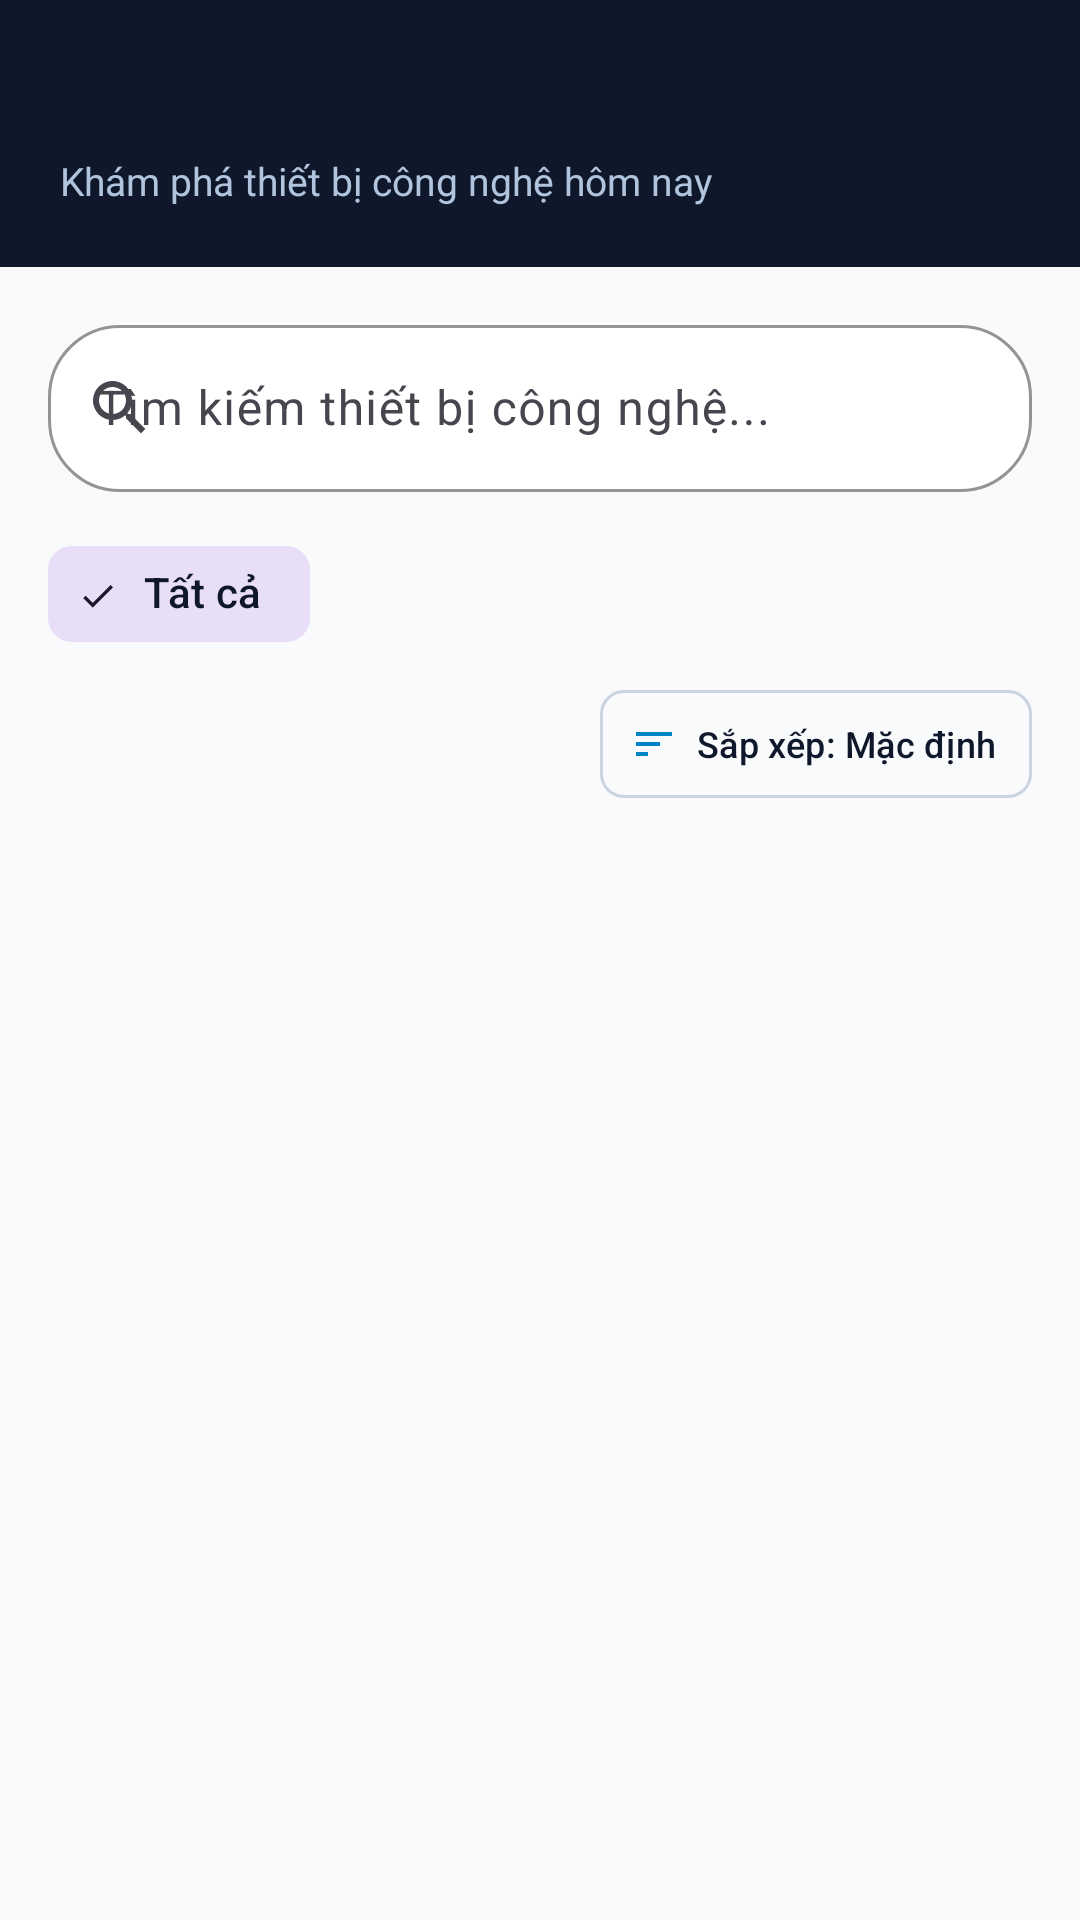

This screen was rendered from an Android layout file. Write that file and the resources it references.
<!-- AndroidManifest.xml: application theme Theme.Giuaky -->
<!-- res/layout/fragment_home.xml -->
<?xml version="1.0" encoding="utf-8"?>
<LinearLayout xmlns:android="http://schemas.android.com/apk/res/android"
    xmlns:app="http://schemas.android.com/apk/res-auto"
    xmlns:tools="http://schemas.android.com/tools"
    android:id="@+id/homeRoot"
    android:layout_width="match_parent"
    android:layout_height="match_parent"
    android:background="@color/colorBackground"
    android:orientation="vertical">

    
    <LinearLayout
        android:layout_width="match_parent"
        android:layout_height="wrap_content"
        android:background="@color/colorPrimary"
        android:orientation="vertical"
        android:paddingStart="20dp"
        android:paddingTop="20dp"
        android:paddingEnd="20dp"
        android:paddingBottom="20dp">

        <TextView
            android:id="@+id/tvGreeting"
            android:layout_width="wrap_content"
            android:layout_height="wrap_content"
            android:textColor="@color/colorOnPrimary"
            android:textSize="22sp"
            android:textStyle="bold"
            tools:text="Shop chào Lê Tuấn" />

        <TextView
            android:layout_width="wrap_content"
            android:layout_height="wrap_content"
            android:layout_marginTop="2dp"
            android:text="Khám phá thiết bị công nghệ hôm nay"
            android:textColor="#B0C4DE"
            android:textSize="13sp" />

    </LinearLayout>

    
    <com.google.android.material.textfield.TextInputLayout
        android:id="@+id/tilSearch"
        style="@style/Widget.Material3.TextInputLayout.OutlinedBox"
        android:layout_width="match_parent"
        android:layout_height="wrap_content"
        android:layout_marginStart="16dp"
        android:layout_marginTop="14dp"
        android:layout_marginEnd="16dp"
        android:hint="Tìm kiếm thiết bị công nghệ..."
        app:boxBackgroundColor="@color/colorSurface"
        app:boxCornerRadiusBottomEnd="24dp"
        app:boxCornerRadiusBottomStart="24dp"
        app:boxCornerRadiusTopEnd="24dp"
        app:boxCornerRadiusTopStart="24dp"
        app:boxStrokeColor="@color/colorOutline"
        app:endIconMode="clear_text"
        app:startIconDrawable="@drawable/ic_search">

        <com.google.android.material.textfield.TextInputEditText
            android:id="@+id/edtSearch"
            android:layout_width="match_parent"
            android:layout_height="wrap_content"
            android:inputType="text"
            android:maxLines="1"
            android:textColor="@color/colorTextPrimary"
            android:textColorHint="@color/colorTextSecondary" />
    </com.google.android.material.textfield.TextInputLayout>

    
    <HorizontalScrollView
        android:layout_width="match_parent"
        android:layout_height="wrap_content"
        android:layout_marginTop="10dp"
        android:paddingStart="16dp"
        android:paddingEnd="16dp"
        android:scrollbars="none">

        <com.google.android.material.chip.ChipGroup
            android:id="@+id/chipGroupCategories"
            android:layout_width="wrap_content"
            android:layout_height="wrap_content"
            app:selectionRequired="true"
            app:singleSelection="true">

            <com.google.android.material.chip.Chip
                android:id="@+id/chipAll"
                style="@style/Widget.Material3.Chip.Filter"
                android:layout_width="wrap_content"
                android:layout_height="wrap_content"
                android:checked="true"
                android:text="Tất cả"
                android:textColor="@color/colorTextPrimary" />

        </com.google.android.material.chip.ChipGroup>
    </HorizontalScrollView>

    
    <LinearLayout
        android:layout_width="match_parent"
        android:layout_height="40dp"
        android:layout_marginStart="16dp"
        android:layout_marginTop="6dp"
        android:layout_marginEnd="16dp"
        android:layout_marginBottom="2dp"
        android:gravity="center_vertical"
        android:orientation="horizontal">

        <TextView
            android:id="@+id/tvProductCount"
            android:layout_width="0dp"
            android:layout_height="wrap_content"
            android:layout_weight="1"
            android:textColor="@color/colorTextSecondary"
            android:textSize="13sp"
            android:textStyle="bold"
            tools:text="Hiển thị 12 sản phẩm" />

        <com.google.android.material.button.MaterialButton
            android:id="@+id/btnSortOption"
            style="@style/Widget.Material3.Button.OutlinedButton"
            android:layout_width="wrap_content"
            android:layout_height="36dp"
            android:insetTop="0dp"
            android:insetBottom="0dp"
            android:minWidth="0dp"
            android:minHeight="0dp"
            android:paddingStart="10dp"
            android:paddingTop="4dp"
            android:paddingEnd="12dp"
            android:paddingBottom="4dp"
            android:text="Sắp xếp: Mặc định"
            android:textColor="@color/colorTextPrimary"
            android:textSize="12sp"
            app:cornerRadius="8dp"
            app:icon="@drawable/ic_sort"
            app:iconGravity="textStart"
            app:iconPadding="6dp"
            app:iconSize="16dp"
            app:iconTint="@color/colorSecondary"
            app:strokeColor="@color/colorOutline"
            app:strokeWidth="1dp" />

    </LinearLayout>

    
    <LinearLayout
        android:id="@+id/layoutEmptyState"
        android:layout_width="match_parent"
        android:layout_height="0dp"
        android:layout_weight="1"
        android:gravity="center"
        android:orientation="vertical"
        android:padding="32dp"
        android:visibility="gone"
        tools:visibility="visible">

        <TextView
            android:layout_width="wrap_content"
            android:layout_height="wrap_content"
            android:drawablePadding="12dp"
            android:gravity="center"
            android:text="📦"
            android:textSize="48sp" />

        <TextView
            android:layout_width="wrap_content"
            android:layout_height="wrap_content"
            android:layout_marginTop="12dp"
            android:gravity="center"
            android:text="Chưa có sản phẩm phù hợp"
            android:textColor="@color/colorTextPrimary"
            android:textSize="16sp"
            android:textStyle="bold" />

        <TextView
            android:layout_width="wrap_content"
            android:layout_height="wrap_content"
            android:layout_marginTop="8dp"
            android:gravity="center"
            android:text="Thử tìm kiếm với từ khoá khác hoặc chọn danh mục khác"
            android:textColor="@color/colorTextSecondary"
            android:textSize="13sp" />

    </LinearLayout>

    
    <androidx.recyclerview.widget.RecyclerView
        android:id="@+id/rvProducts"
        android:layout_width="match_parent"
        android:layout_height="0dp"
        android:layout_weight="1"
        android:clipToPadding="false"
        android:paddingTop="6dp"
        android:paddingBottom="12dp"
        android:visibility="visible"
        tools:listitem="@layout/item_product" />

</LinearLayout>
<!-- res/layout/item_product.xml (included above) -->
<?xml version="1.0" encoding="utf-8"?>
<com.google.android.material.card.MaterialCardView xmlns:android="http://schemas.android.com/apk/res/android"
    xmlns:app="http://schemas.android.com/apk/res-auto"
    xmlns:tools="http://schemas.android.com/tools"
    android:layout_width="match_parent"
    android:layout_height="wrap_content"
    android:layout_marginStart="16dp"
    android:layout_marginTop="6dp"
    android:layout_marginEnd="16dp"
    android:layout_marginBottom="6dp"
    android:clickable="true"
    android:focusable="true"
    android:foreground="?attr/selectableItemBackground"
    app:cardBackgroundColor="@color/colorSurface"
    app:cardCornerRadius="16dp"
    app:cardElevation="2dp"
    app:strokeColor="@color/colorOutline"
    app:strokeWidth="1dp">

    <LinearLayout
        android:layout_width="match_parent"
        android:layout_height="wrap_content"
        android:orientation="horizontal"
        android:padding="12dp">

        <com.google.android.material.imageview.ShapeableImageView
            android:id="@+id/imgProduct"
            android:layout_width="100dp"
            android:layout_height="100dp"
            android:layout_gravity="center_vertical"
            android:scaleType="centerCrop"
            android:src="@drawable/ic_placeholder_tech"
            app:shapeAppearanceOverlay="@style/ShapeAppearance.Rounded12"
            tools:src="@drawable/ic_placeholder_tech" />

        <LinearLayout
            android:layout_width="0dp"
            android:layout_height="wrap_content"
            android:layout_gravity="center_vertical"
            android:layout_marginStart="12dp"
            android:layout_weight="1"
            android:orientation="vertical">

            <TextView
                android:id="@+id/tvProductName"
                android:layout_width="match_parent"
                android:layout_height="wrap_content"
                android:ellipsize="end"
                android:maxLines="2"
                android:textColor="@color/colorTextPrimary"
                android:textSize="16sp"
                android:textStyle="bold"
                tools:text="MacBook Pro 16 M3 Max" />

            <LinearLayout
                android:layout_width="wrap_content"
                android:layout_height="wrap_content"
                android:layout_marginTop="4dp"
                android:gravity="center_vertical"
                android:orientation="horizontal">

                <TextView
                    android:id="@+id/tvProductPrice"
                    android:layout_width="wrap_content"
                    android:layout_height="wrap_content"
                    android:textColor="@color/colorSecondary"
                    android:textSize="15sp"
                    android:textStyle="bold"
                    tools:text="24.990.000 ₫" />

                <TextView
                    android:id="@+id/tvProductStats"
                    android:layout_width="wrap_content"
                    android:layout_height="wrap_content"
                    android:layout_marginStart="8dp"
                    android:textColor="@color/colorTextSecondary"
                    android:textSize="12sp"
                    tools:text="⭐ 5.0 | Đã bán 12" />
            </LinearLayout>

            <LinearLayout
                android:layout_width="match_parent"
                android:layout_height="wrap_content"
                android:layout_marginTop="8dp"
                android:gravity="end"
                android:orientation="horizontal">

                <com.google.android.material.button.MaterialButton
                    android:id="@+id/btnAddToCart"
                    style="@style/Widget.Material3.Button.OutlinedButton"
                    android:layout_width="wrap_content"
                    android:layout_height="wrap_content"
                    android:layout_marginEnd="8dp"
                    android:minWidth="0dp"
                    android:minHeight="36dp"
                    android:paddingLeft="12dp"
                    android:paddingTop="6dp"
                    android:paddingRight="12dp"
                    android:paddingBottom="6dp"
                    android:text="@string/btn_add"
                    android:textColor="@color/colorSecondary"
                    android:textSize="12sp"
                    app:cornerRadius="8dp"
                    app:strokeColor="@color/colorSecondary" />

                <com.google.android.material.button.MaterialButton
                    android:id="@+id/btnBuyNow"
                    style="@style/Widget.Material3.Button"
                    android:layout_width="wrap_content"
                    android:layout_height="wrap_content"
                    android:minWidth="0dp"
                    android:minHeight="36dp"
                    android:paddingLeft="14dp"
                    android:paddingTop="6dp"
                    android:paddingRight="14dp"
                    android:paddingBottom="6dp"
                    android:text="@string/btn_buy"
                    android:textColor="@color/colorOnSecondary"
                    android:textSize="12sp"
                    app:backgroundTint="@color/colorSecondary"
                    app:cornerRadius="8dp" />

            </LinearLayout>

        </LinearLayout>

    </LinearLayout>

</com.google.android.material.card.MaterialCardView>
<!-- resources referenced by this layout -->
<resources>
  <color name="colorBackground">#F8FAFC</color>
  <color name="colorOnPrimary">#FFFFFF</color>
  <color name="colorOnSecondary">#FFFFFF</color>
  <color name="colorOutline">#CBD5E1</color>
  <color name="colorPrimary">#0F172A</color>
  <color name="colorSecondary">#0284C7</color>
  <color name="colorSurface">#FFFFFF</color>
  <color name="colorTextPrimary">#0F172A</color>
  <color name="colorTextSecondary">#64748B</color>
  <!-- drawable ic_placeholder_tech (drawable) -->
  <vector xmlns:android="http://schemas.android.com/apk/res/android"
      android:width="100dp"
      android:height="100dp"
      android:viewportWidth="24"
      android:viewportHeight="24">
      <path
          android:fillColor="@color/colorPrimaryContainer"
          android:pathData="M0,0h24v24H0z" />
      <path
          android:fillColor="@color/colorSecondary"
          android:pathData="M20,18c1.1,0 1.99,-0.9 1.99,-2L22,6c0,-1.1 -0.9,-2 -2,-2H4c-1.1,0 -2,0.9 -2,2v10c0,1.1 0.9,2 2,2H0v2h24v-2h-4zM4,6h16v10H4V6z" />
  </vector>
  <!-- drawable ic_search (drawable) -->
  <vector xmlns:android="http://schemas.android.com/apk/res/android"
      android:width="24dp"
      android:height="24dp"
      android:viewportWidth="24"
      android:viewportHeight="24">
      <path
          android:fillColor="@color/colorTextSecondary"
          android:pathData="M15.5,14h-0.79l-0.28,-0.27C15.41,12.59 16,11.11 16,9.5 16,5.91 13.09,3 9.5,3S3,5.91 3,9.5 5.91,16 9.5,16c1.61,0 3.09,-0.59 4.23,-1.57l0.27,0.28v0.79l5,4.99L20.49,19l-4.99,-5zM9.5,14C7.01,14 5,11.99 5,9.5S7.01,5 9.5,5 14,7.01 14,9.5 11.99,14 9.5,14z" />
  </vector>
  <!-- drawable ic_sort (drawable) -->
  <vector xmlns:android="http://schemas.android.com/apk/res/android"
      android:width="20dp"
      android:height="20dp"
      android:viewportWidth="24"
      android:viewportHeight="24">
      <path
          android:fillColor="@color/colorTextSecondary"
          android:pathData="M3,18h6v-2H3v2zM3,6v2h18V6H3zM3,13h12v-2H3v2z" />
  </vector>
  <string name="btn_add">Thêm</string>
  <string name="btn_buy">Mua</string>
  <style name="ShapeAppearance.Rounded12" parent="">
          <item name="cornerSize">12dp</item>
      </style>
  <style name="Theme.Giuaky" parent="Base.Theme.Giuaky" />
  <color name="colorPrimaryContainer">#E2E8F0</color>
  <style name="Base.Theme.Giuaky" parent="Theme.Material3.DayNight.NoActionBar">
          <item name="colorPrimary">@color/colorPrimary</item>
          <item name="colorOnPrimary">@color/colorOnPrimary</item>
          <item name="colorPrimaryContainer">@color/colorPrimaryContainer</item>
          <item name="colorSecondary">@color/colorSecondary</item>
          <item name="colorOnSecondary">@color/colorOnSecondary</item>
          <item name="android:colorBackground">@color/colorBackground</item>
          <item name="colorSurface">@color/colorSurface</item>
          <item name="colorOutline">@color/colorOutline</item>
          <item name="colorError">@color/colorError</item>
          <item name="android:statusBarColor">@color/colorBackground</item>
          <item name="android:windowLightStatusBar">true</item>
      </style>
  <color name="colorError">#DC2626</color>
</resources>
